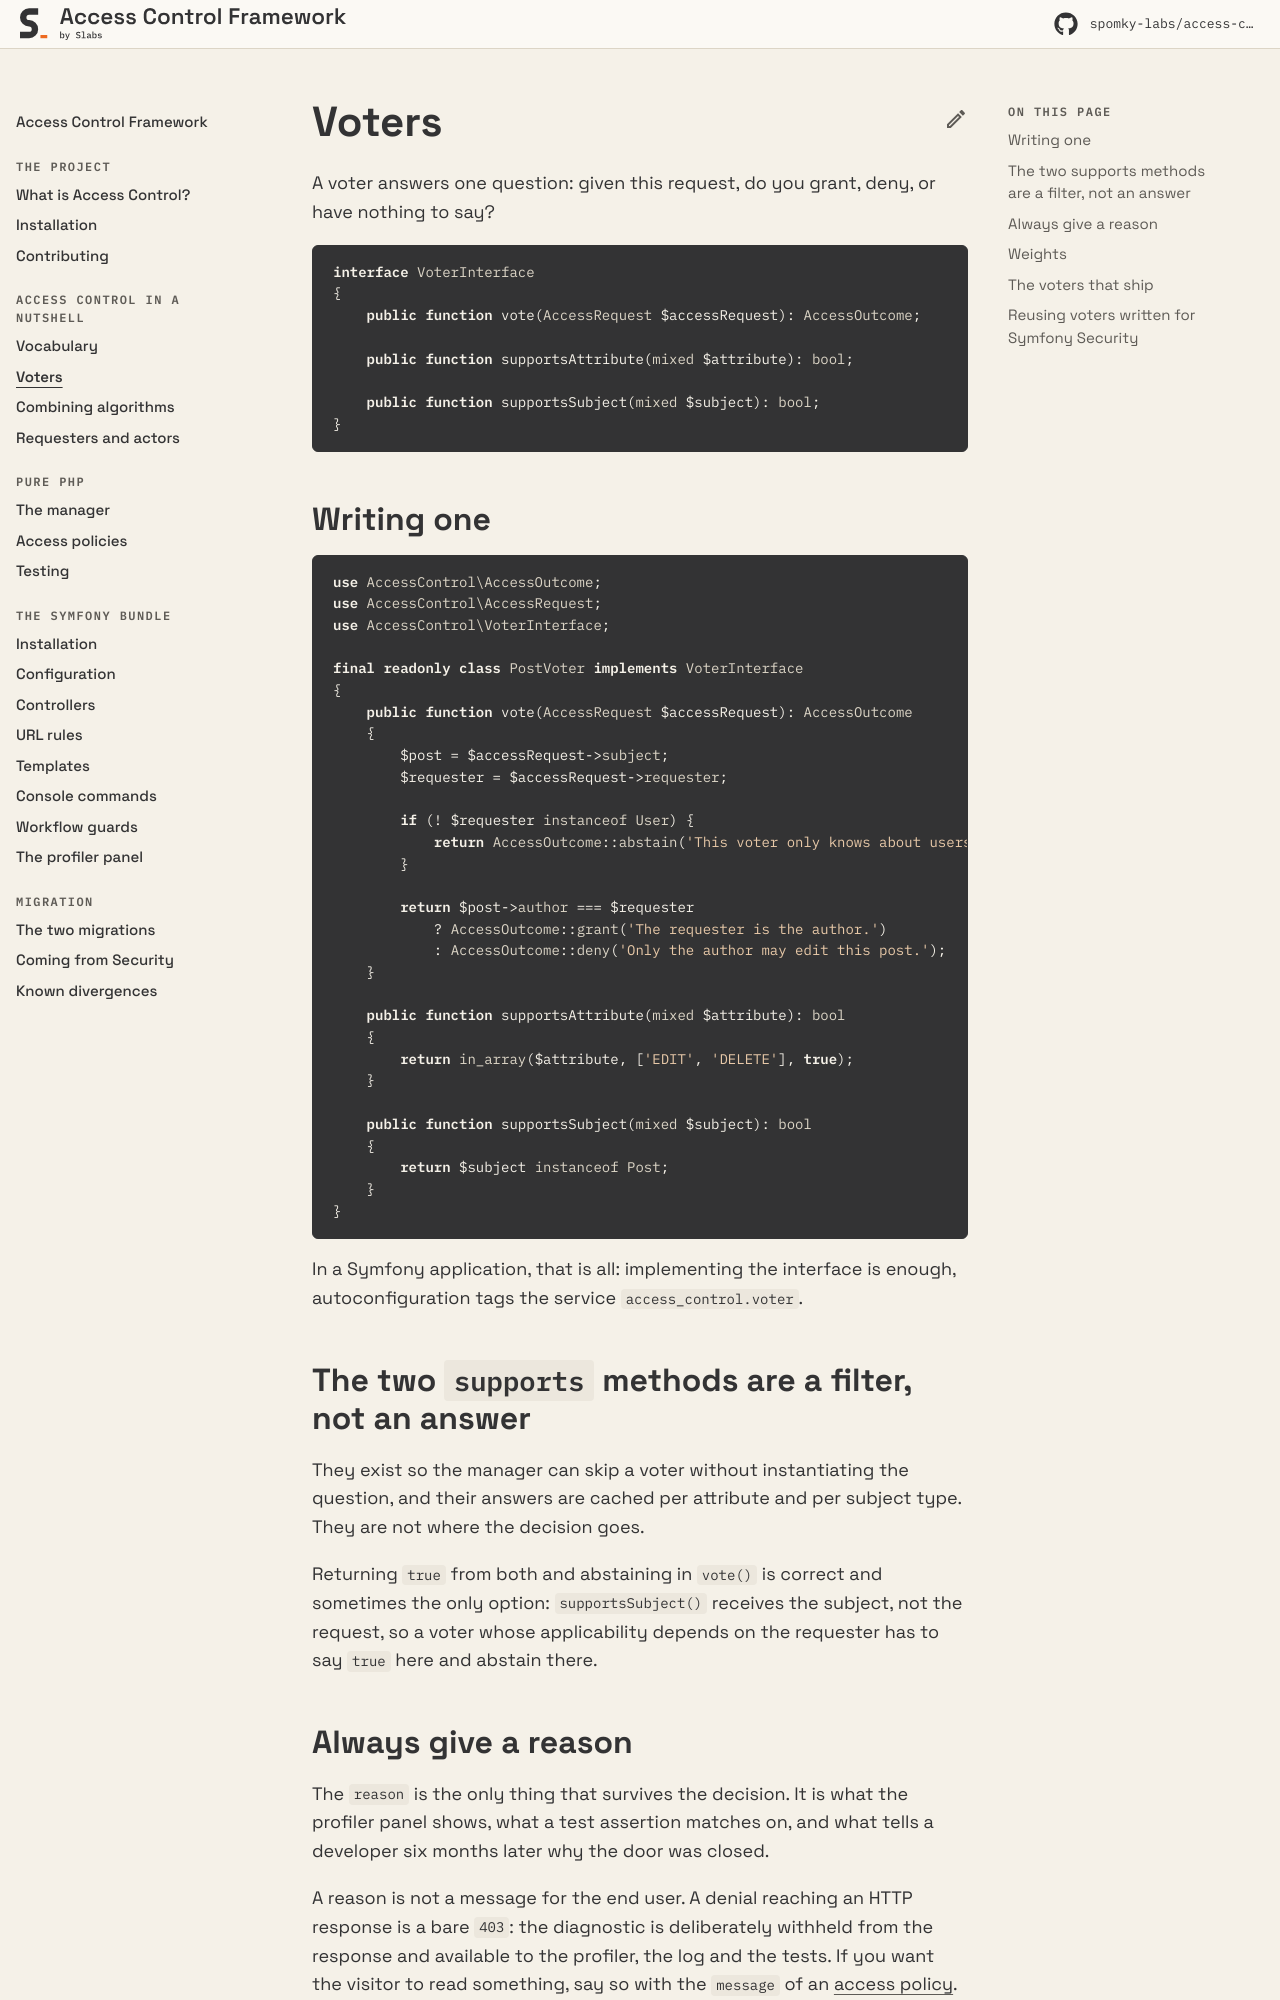

repository: Spomky-Labs/access-control-doc · page: 1.0/access-control-in-a-nutshell/voters/index.html · generator: mkdocs

# Voters

A voter answers one question: given this request, do you grant, deny, or have nothing to say?

```php
interface VoterInterface
{
    public function vote(AccessRequest $accessRequest): AccessOutcome;

    public function supportsAttribute(mixed $attribute): bool;

    public function supportsSubject(mixed $subject): bool;
}
```

## Writing one

```php
use AccessControl\AccessOutcome;
use AccessControl\AccessRequest;
use AccessControl\VoterInterface;

final readonly class PostVoter implements VoterInterface
{
    public function vote(AccessRequest $accessRequest): AccessOutcome
    {
        $post = $accessRequest->subject;
        $requester = $accessRequest->requester;

        if (! $requester instanceof User) {
            return AccessOutcome::abstain('This voter only knows about users.');
        }

        return $post->author === $requester
            ? AccessOutcome::grant('The requester is the author.')
            : AccessOutcome::deny('Only the author may edit this post.');
    }

    public function supportsAttribute(mixed $attribute): bool
    {
        return in_array($attribute, ['EDIT', 'DELETE'], true);
    }

    public function supportsSubject(mixed $subject): bool
    {
        return $subject instanceof Post;
    }
}
```

In a Symfony application, that is all: implementing the interface is enough, autoconfiguration tags the service `access_control.voter`.

## The two `supports` methods are a filter, not an answer

They exist so the manager can skip a voter without instantiating the question, and their answers are cached per attribute and per subject type. They are not where the decision goes.

Returning `true` from both and abstaining in `vote()` is correct and sometimes the only option: `supportsSubject()` receives the subject, not the request, so a voter whose applicability depends on the requester has to say `true` here and abstain there.
